The GitHub repository schwein69/VA_Project contains a labelled image folder "dataset" with 5 categories: fist, index finger pointing, open palm, pinch, two fingers. Examples follow, each with its label.

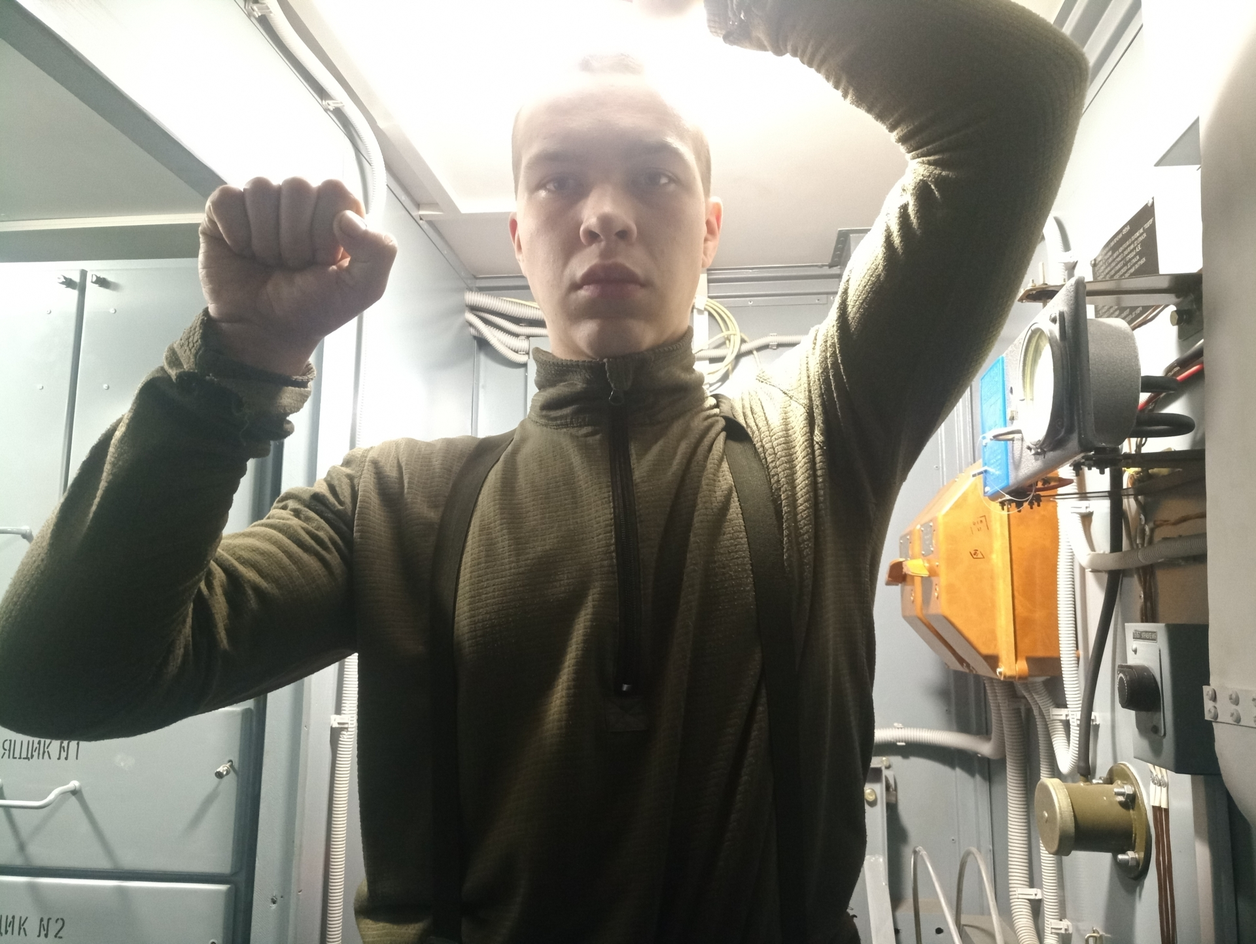
Label: fist

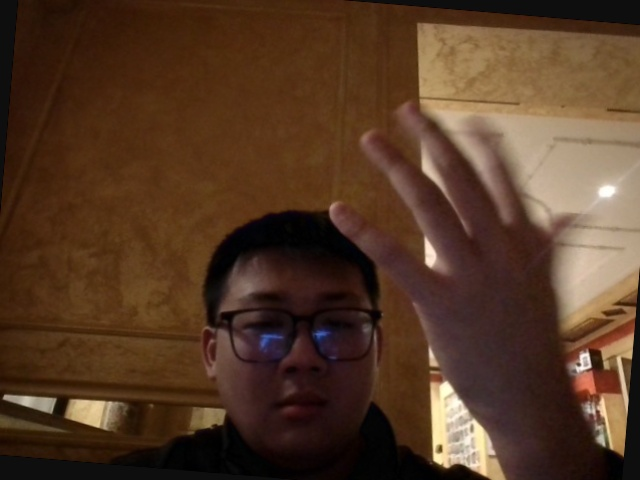
Label: open palm

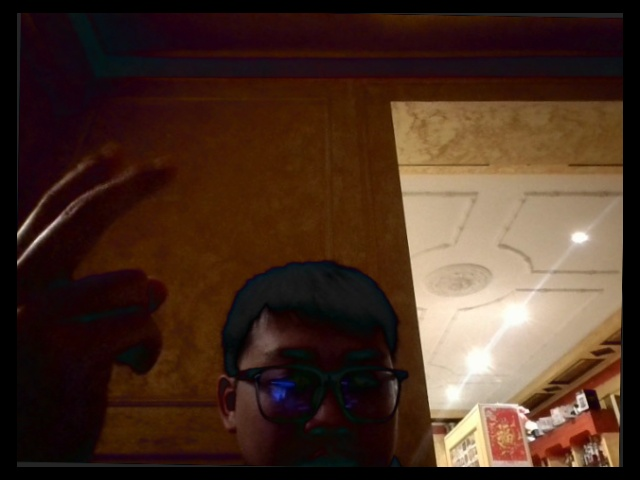
Label: two fingers

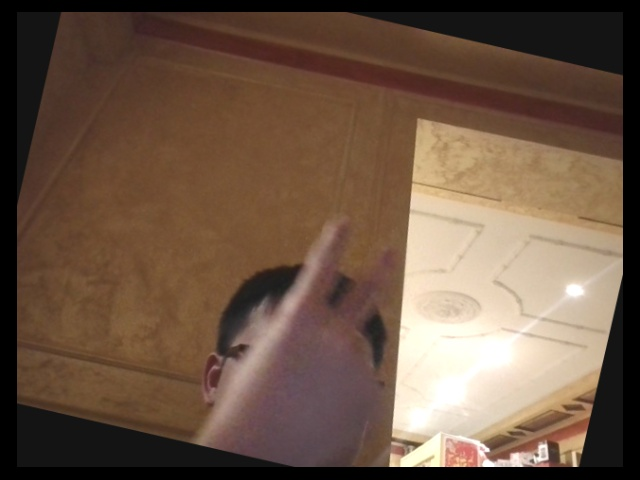
Label: two fingers

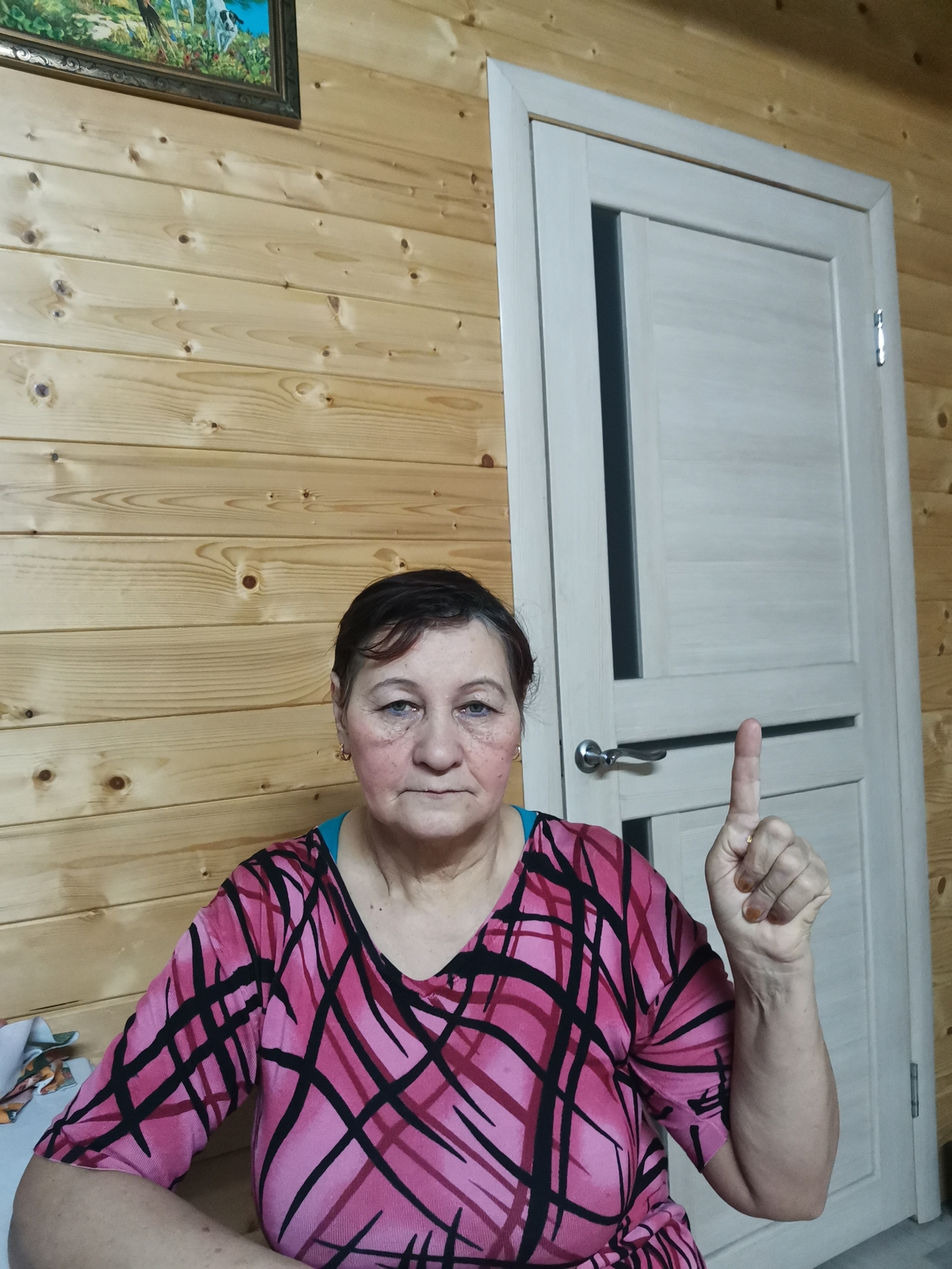
Label: index finger pointing

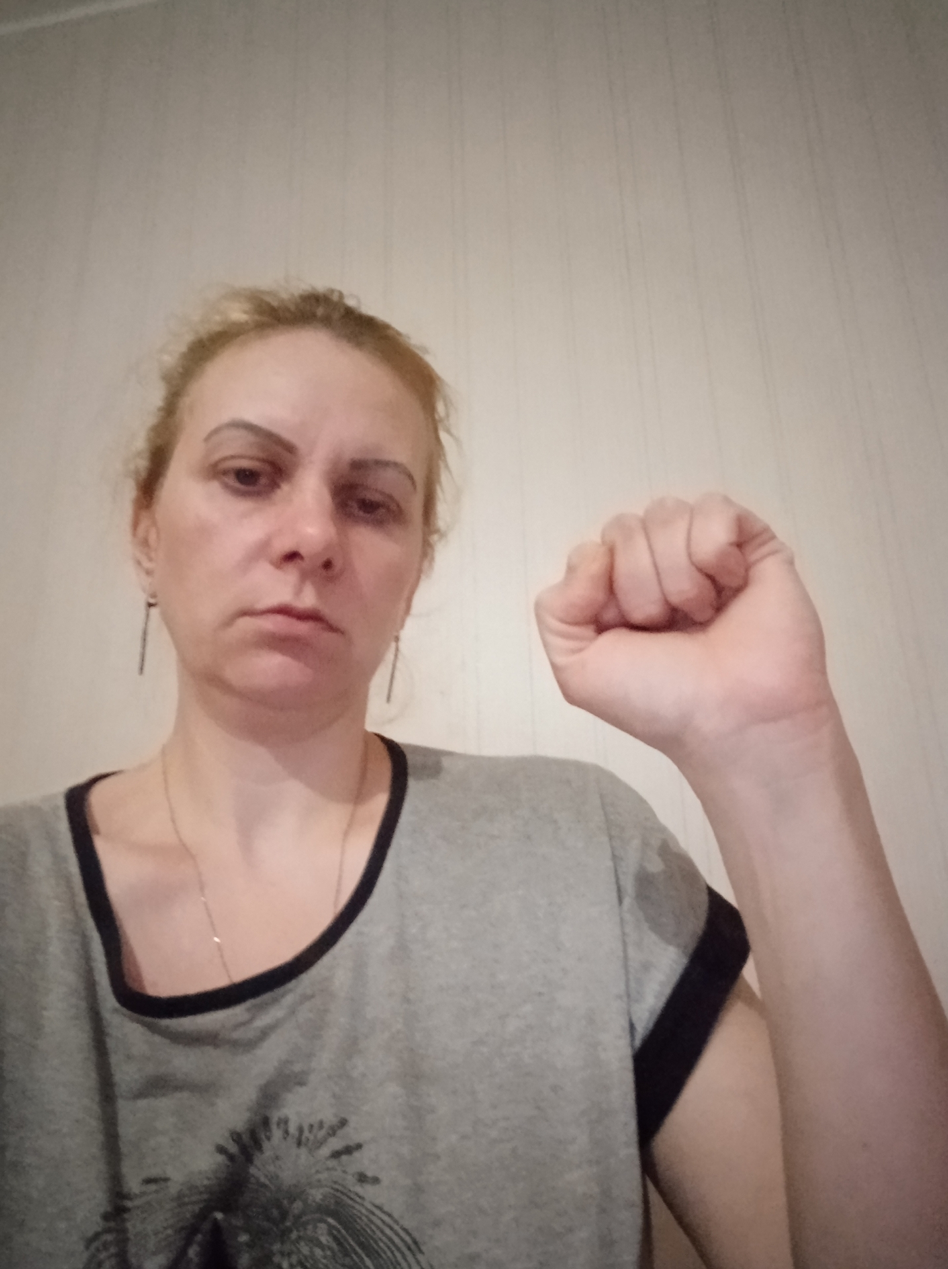
Label: fist
